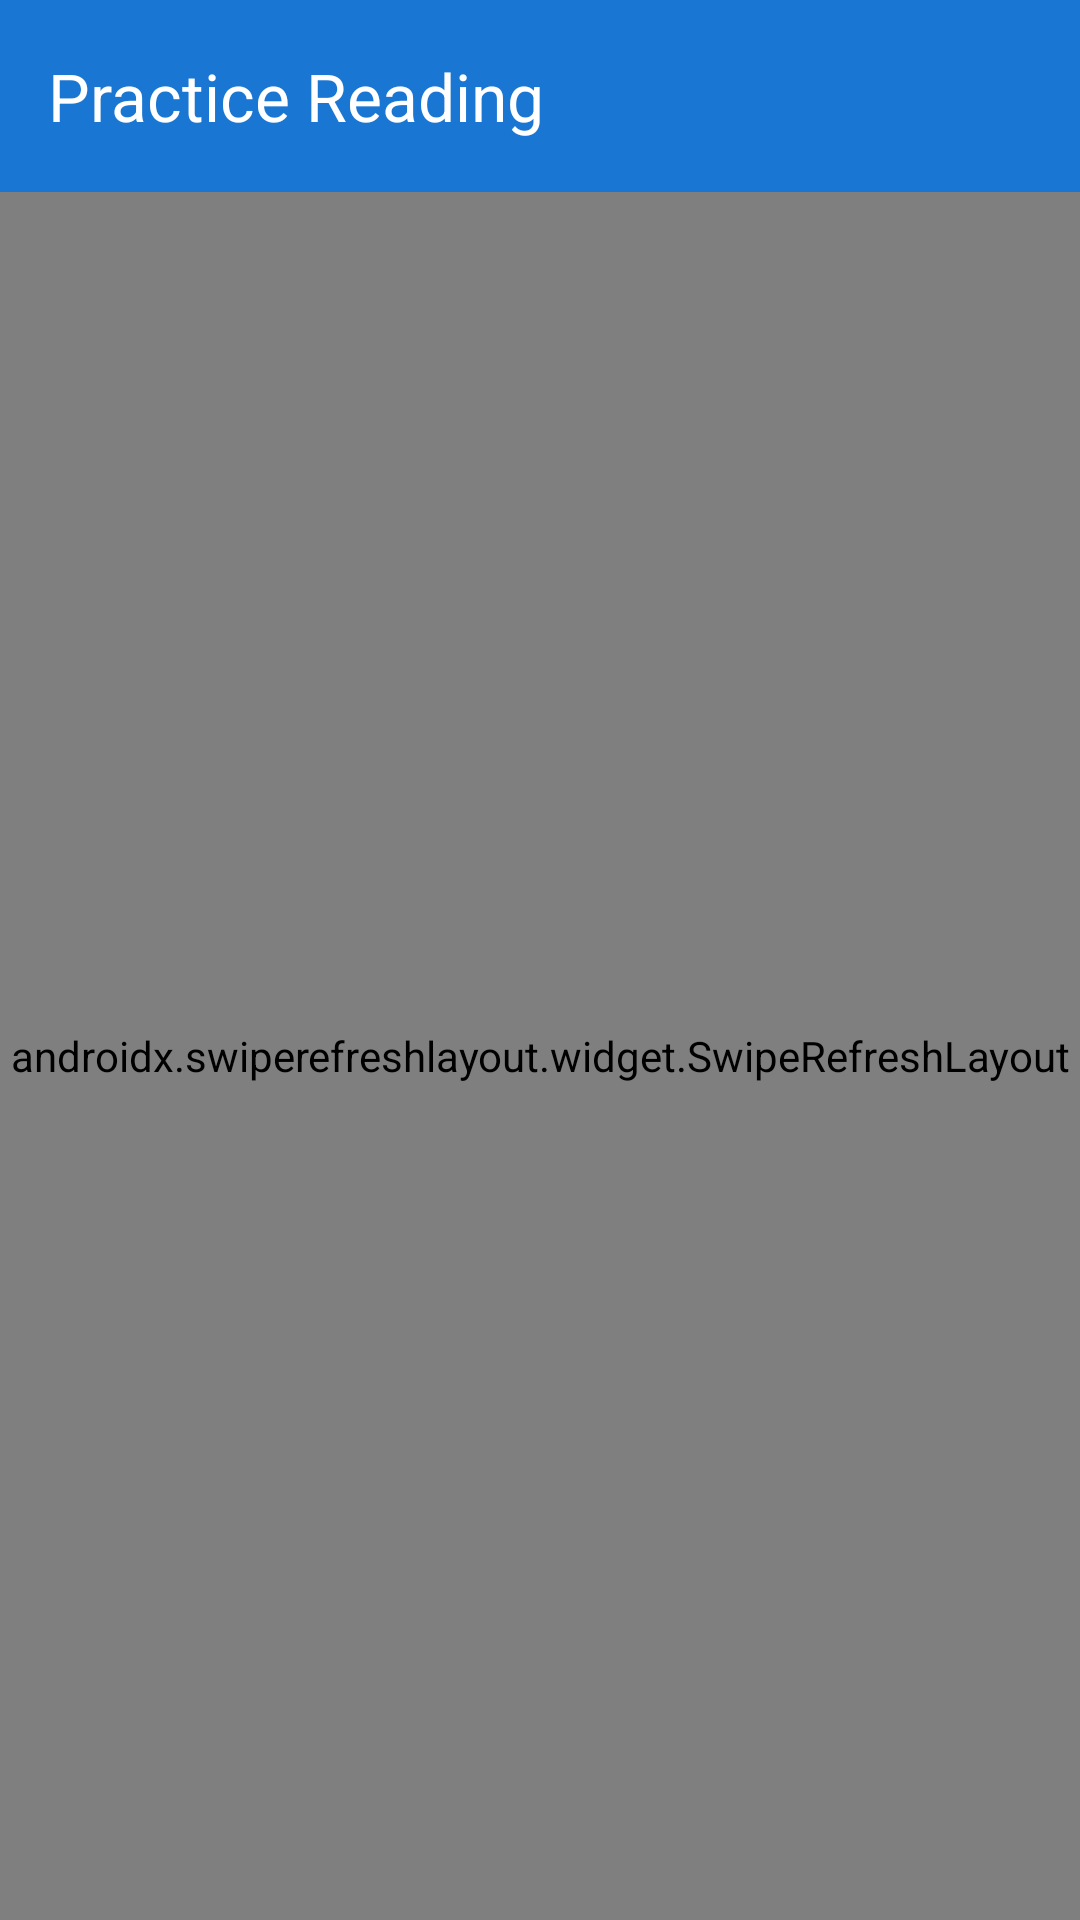

Write the Android layout XML for this screen, with the resource values it uses.
<!-- AndroidManifest.xml: activity theme Theme.QuizApp -->
<!-- res/layout/activity_reading_list.xml -->
<?xml version="1.0" encoding="utf-8"?>
<androidx.coordinatorlayout.widget.CoordinatorLayout xmlns:android="http://schemas.android.com/apk/res/android"
    xmlns:app="http://schemas.android.com/apk/res-auto"
    xmlns:tools="http://schemas.android.com/tools"
    android:layout_width="match_parent"
    android:layout_height="match_parent"
    android:background="?attr/colorSurface"
    tools:context=".ui.activities.ReadingListActivity">

    
    <com.google.android.material.appbar.AppBarLayout
        android:layout_width="match_parent"
        android:layout_height="wrap_content"
        android:theme="@style/ThemeOverlay.Material3.Dark.ActionBar">

        <com.google.android.material.appbar.MaterialToolbar
            android:id="@+id/toolbar"
            android:layout_width="match_parent"
            android:layout_height="?attr/actionBarSize"
            android:background="?attr/colorPrimary"
            app:title="@string/practice_reading"
            app:titleTextColor="?attr/colorOnPrimary"
            app:navigationIcon="@drawable/ic_arrow_back"
            app:navigationIconTint="?attr/colorOnPrimary" />

    </com.google.android.material.appbar.AppBarLayout>

    
    <androidx.swiperefreshlayout.widget.SwipeRefreshLayout
        android:id="@+id/swipe_refresh"
        android:layout_width="match_parent"
        android:layout_height="match_parent"
        app:layout_behavior="@string/appbar_scrolling_view_behavior">

        <androidx.core.widget.NestedScrollView
            android:layout_width="match_parent"
            android:layout_height="match_parent"
            android:fillViewport="true">

            <LinearLayout
                android:layout_width="match_parent"
                android:layout_height="wrap_content"
                android:orientation="vertical"
                android:padding="@dimen/activity_padding">

                
                <com.google.android.material.card.MaterialCardView
                    android:layout_width="match_parent"
                    android:layout_height="wrap_content"
                    android:layout_marginBottom="@dimen/spacing_medium"
                    app:cardCornerRadius="@dimen/card_corner_radius"
                    app:cardElevation="@dimen/card_elevation">

                    <LinearLayout
                        android:layout_width="match_parent"
                        android:layout_height="wrap_content"
                        android:orientation="vertical"
                        android:padding="@dimen/card_padding">

                        <TextView
                            android:layout_width="match_parent"
                            android:layout_height="wrap_content"
                            android:text="@string/search_readings"
                            android:textAppearance="@style/TextAppearance.Material3.TitleMedium"
                            android:textColor="?attr/colorOnSurface"
                            android:layout_marginBottom="@dimen/spacing_small" />

                        <com.google.android.material.textfield.TextInputLayout
                            android:layout_width="match_parent"
                            android:layout_height="wrap_content"
                            android:hint="@string/search_hint"
                            app:startIconDrawable="@drawable/ic_search"
                            app:endIconMode="clear_text"
                            style="@style/Widget.Material3.TextInputLayout.OutlinedBox">

                            <com.google.android.material.textfield.TextInputEditText
                                android:id="@+id/et_search"
                                android:layout_width="match_parent"
                                android:layout_height="wrap_content"
                                android:inputType="text"
                                android:maxLines="1"
                                android:imeOptions="actionSearch" />

                        </com.google.android.material.textfield.TextInputLayout>

                    </LinearLayout>

                </com.google.android.material.card.MaterialCardView>

                
                <FrameLayout
                    android:layout_width="match_parent"
                    android:layout_height="0dp"
                    android:layout_weight="1">

                    
                    <androidx.recyclerview.widget.RecyclerView
                        android:id="@+id/rv_readings"
                        android:layout_width="match_parent"
                        android:layout_height="match_parent"
                        android:clipToPadding="false"
                        android:paddingBottom="@dimen/spacing_large"
                        tools:listitem="@layout/item_reading" />

                    
                    <ProgressBar
                        android:id="@+id/progress_bar"
                        android:layout_width="wrap_content"
                        android:layout_height="wrap_content"
                        android:layout_gravity="center"
                        android:visibility="gone"
                        style="@style/Widget.Material3.CircularProgressIndicator" />

                    
                    <LinearLayout
                        android:id="@+id/layout_empty_state"
                        android:layout_width="match_parent"
                        android:layout_height="match_parent"
                        android:orientation="vertical"
                        android:gravity="center"
                        android:padding="@dimen/activity_padding"
                        android:visibility="gone">

                        <ImageView
                            android:layout_width="@dimen/empty_state_icon_size"
                            android:layout_height="@dimen/empty_state_icon_size"
                            android:src="@drawable/ic_book"
                            android:contentDescription="@string/no_readings_available"
                            app:tint="?attr/colorOnSurfaceVariant"
                            android:layout_marginBottom="@dimen/spacing_medium" />

                        <TextView
                            android:id="@+id/tv_empty_title"
                            android:layout_width="wrap_content"
                            android:layout_height="wrap_content"
                            android:text="@string/no_readings_available"
                            android:textAppearance="@style/TextAppearance.Material3.HeadlineSmall"
                            android:textColor="?attr/colorOnSurface"
                            android:gravity="center"
                            android:layout_marginBottom="@dimen/spacing_small" />

                        <TextView
                            android:id="@+id/tv_empty_message"
                            android:layout_width="wrap_content"
                            android:layout_height="wrap_content"
                            android:text="@string/no_readings_message"
                            android:textAppearance="@style/TextAppearance.Material3.BodyMedium"
                            android:textColor="?attr/colorOnSurfaceVariant"
                            android:gravity="center"
                            android:layout_marginBottom="@dimen/spacing_large" />

                        <com.google.android.material.button.MaterialButton
                            android:id="@+id/btn_retry"
                            android:layout_width="wrap_content"
                            android:layout_height="wrap_content"
                            android:text="@string/retry"
                            app:icon="@drawable/ic_refresh"
                            style="@style/Widget.Material3.Button.OutlinedButton" />

                    </LinearLayout>

                </FrameLayout>

            </LinearLayout>

        </androidx.core.widget.NestedScrollView>

    </androidx.swiperefreshlayout.widget.SwipeRefreshLayout>

</androidx.coordinatorlayout.widget.CoordinatorLayout>
<!-- res/layout/item_reading.xml (included above) -->
<?xml version="1.0" encoding="utf-8"?>
<com.google.android.material.card.MaterialCardView xmlns:android="http://schemas.android.com/apk/res/android"
    xmlns:app="http://schemas.android.com/apk/res-auto"
    android:layout_width="match_parent"
    android:layout_height="wrap_content"
    android:layout_margin="@dimen/card_margin"
    android:clickable="true"
    android:focusable="true"
    app:cardCornerRadius="@dimen/card_corner_radius"
    app:cardElevation="@dimen/card_elevation"
    app:rippleColor="?attr/colorPrimary">

    <LinearLayout
        android:layout_width="match_parent"
        android:layout_height="wrap_content"
        android:orientation="vertical"
        android:padding="@dimen/card_padding">

        
        <LinearLayout
            android:layout_width="match_parent"
            android:layout_height="wrap_content"
            android:orientation="horizontal"
            android:gravity="center_vertical">

            <TextView
                android:id="@+id/tv_title"
                android:layout_width="0dp"
                android:layout_height="wrap_content"
                android:layout_weight="1"
                android:textAppearance="@style/TextAppearance.Material3.HeadlineSmall"
                android:textColor="?attr/colorOnSurface"
                android:textStyle="bold"
                android:maxLines="2"
                android:ellipsize="end"
                android:text="Reading Title" />

        </LinearLayout>

        
        <TextView
            android:id="@+id/tv_description"
            android:layout_width="match_parent"
            android:layout_height="wrap_content"
            android:layout_marginTop="@dimen/spacing_small"
            android:textAppearance="@style/TextAppearance.Material3.BodyMedium"
            android:textColor="?attr/colorOnSurfaceVariant"
            android:maxLines="3"
            android:ellipsize="end"
            android:text="Description of the reading" />

        
        <LinearLayout
            android:layout_width="match_parent"
            android:layout_height="wrap_content"
            android:layout_marginTop="@dimen/spacing_medium"
            android:orientation="horizontal"
            android:gravity="center_vertical">

            <View
                android:layout_width="0dp"
                android:layout_height="1dp"
                android:layout_weight="1" />

            
            <ImageView
                android:layout_width="@dimen/icon_size_small"
                android:layout_height="@dimen/icon_size_small"
                android:src="@drawable/ic_arrow_forward"
                android:contentDescription="@string/view_reading_action"
                app:tint="@color/primary" />

        </LinearLayout>

    </LinearLayout>

</com.google.android.material.card.MaterialCardView>
<!-- resources referenced by this layout -->
<resources>
  <color name="primary">#1976D2</color>
  <dimen name="activity_padding">16dp</dimen>
  <dimen name="card_corner_radius">12dp</dimen>
  <dimen name="card_elevation">4dp</dimen>
  <dimen name="card_margin">8dp</dimen>
  <dimen name="card_padding">16dp</dimen>
  <dimen name="empty_state_icon_size">64dp</dimen>
  <dimen name="icon_size_small">16dp</dimen>
  <dimen name="spacing_large">24dp</dimen>
  <dimen name="spacing_medium">16dp</dimen>
  <dimen name="spacing_small">8dp</dimen>
  <!-- drawable ic_arrow_forward (drawable) -->
  <vector xmlns:android="http://schemas.android.com/apk/res/android"
      android:width="24dp"
      android:height="24dp"
      android:viewportWidth="24"
      android:viewportHeight="24"
      android:tint="?attr/colorPrimary"
      android:autoMirrored="true">
    <path
        android:fillColor="@android:color/white"
        android:pathData="M12,4l-1.41,1.41L16.17,11H4v2h12.17l-5.58,5.59L12,20l8,-8z"/>
  </vector>
  <!-- drawable ic_refresh (drawable) -->
  <vector xmlns:android="http://schemas.android.com/apk/res/android"
      android:width="24dp"
      android:height="24dp"
      android:viewportWidth="24"
      android:viewportHeight="24"
      android:tint="?attr/colorPrimary">
    <path
        android:fillColor="@android:color/white"
        android:pathData="M17.65,6.35C16.2,4.9 14.21,4 12,4c-4.42,0 -7.99,3.58 -7.99,8s3.57,8 7.99,8c3.73,0 6.84,-2.55 7.73,-6h-2.08c-0.82,2.33 -3.04,4 -5.65,4 -3.31,0 -6,-2.69 -6,-6s2.69,-6 6,-6c1.66,0 3.14,0.69 4.22,1.78L13,11h7V4l-2.35,2.35z"/>
  </vector>
  <string name="no_readings_available">No readings available</string>
  <string name="no_readings_message">There are no reading materials available at the moment. Please check back later.</string>
  <string name="practice_reading">Practice Reading</string>
  <string name="retry">Retry</string>
  <string name="search_hint">Search by title or description...</string>
  <string name="search_readings">Search readings...</string>
  <string name="view_reading_action">View Reading</string>
  <style name="Theme.QuizApp" parent="Base.Theme.QuizApp" />
  <color name="md_theme_light_primary">#1976D2</color>
  <color name="md_theme_light_onPrimary">#FFFFFF</color>
  <color name="md_theme_light_primaryContainer">#D1E4FF</color>
  <color name="md_theme_light_onPrimaryContainer">#001D36</color>
  <color name="md_theme_light_secondary">#535F70</color>
  <color name="md_theme_light_onSecondary">#FFFFFF</color>
  <color name="md_theme_light_secondaryContainer">#D7E3F7</color>
  <color name="md_theme_light_onSecondaryContainer">#101C2B</color>
  <color name="md_theme_light_tertiary">#6B5778</color>
  <color name="md_theme_light_onTertiary">#FFFFFF</color>
  <color name="md_theme_light_tertiaryContainer">#F2DAFF</color>
  <color name="md_theme_light_onTertiaryContainer">#251431</color>
  <color name="md_theme_light_error">#BA1A1A</color>
  <color name="md_theme_light_errorContainer">#FFDAD6</color>
  <color name="md_theme_light_onError">#FFFFFF</color>
  <color name="md_theme_light_onErrorContainer">#410002</color>
  <color name="md_theme_light_background">#FEFBFF</color>
  <color name="md_theme_light_onBackground">#1B1B1F</color>
  <color name="md_theme_light_surface">#FEFBFF</color>
  <color name="md_theme_light_onSurface">#1B1B1F</color>
  <color name="md_theme_light_surfaceVariant">#DFE2EB</color>
  <color name="md_theme_light_onSurfaceVariant">#43474E</color>
  <color name="md_theme_light_outline">#73777F</color>
  <color name="md_theme_light_inverseSurface">#303033</color>
  <color name="md_theme_light_inverseOnSurface">#F2F0F4</color>
  <color name="md_theme_light_inversePrimary">#9ECAFF</color>
  <color name="black">#FF000000</color>
</resources>
